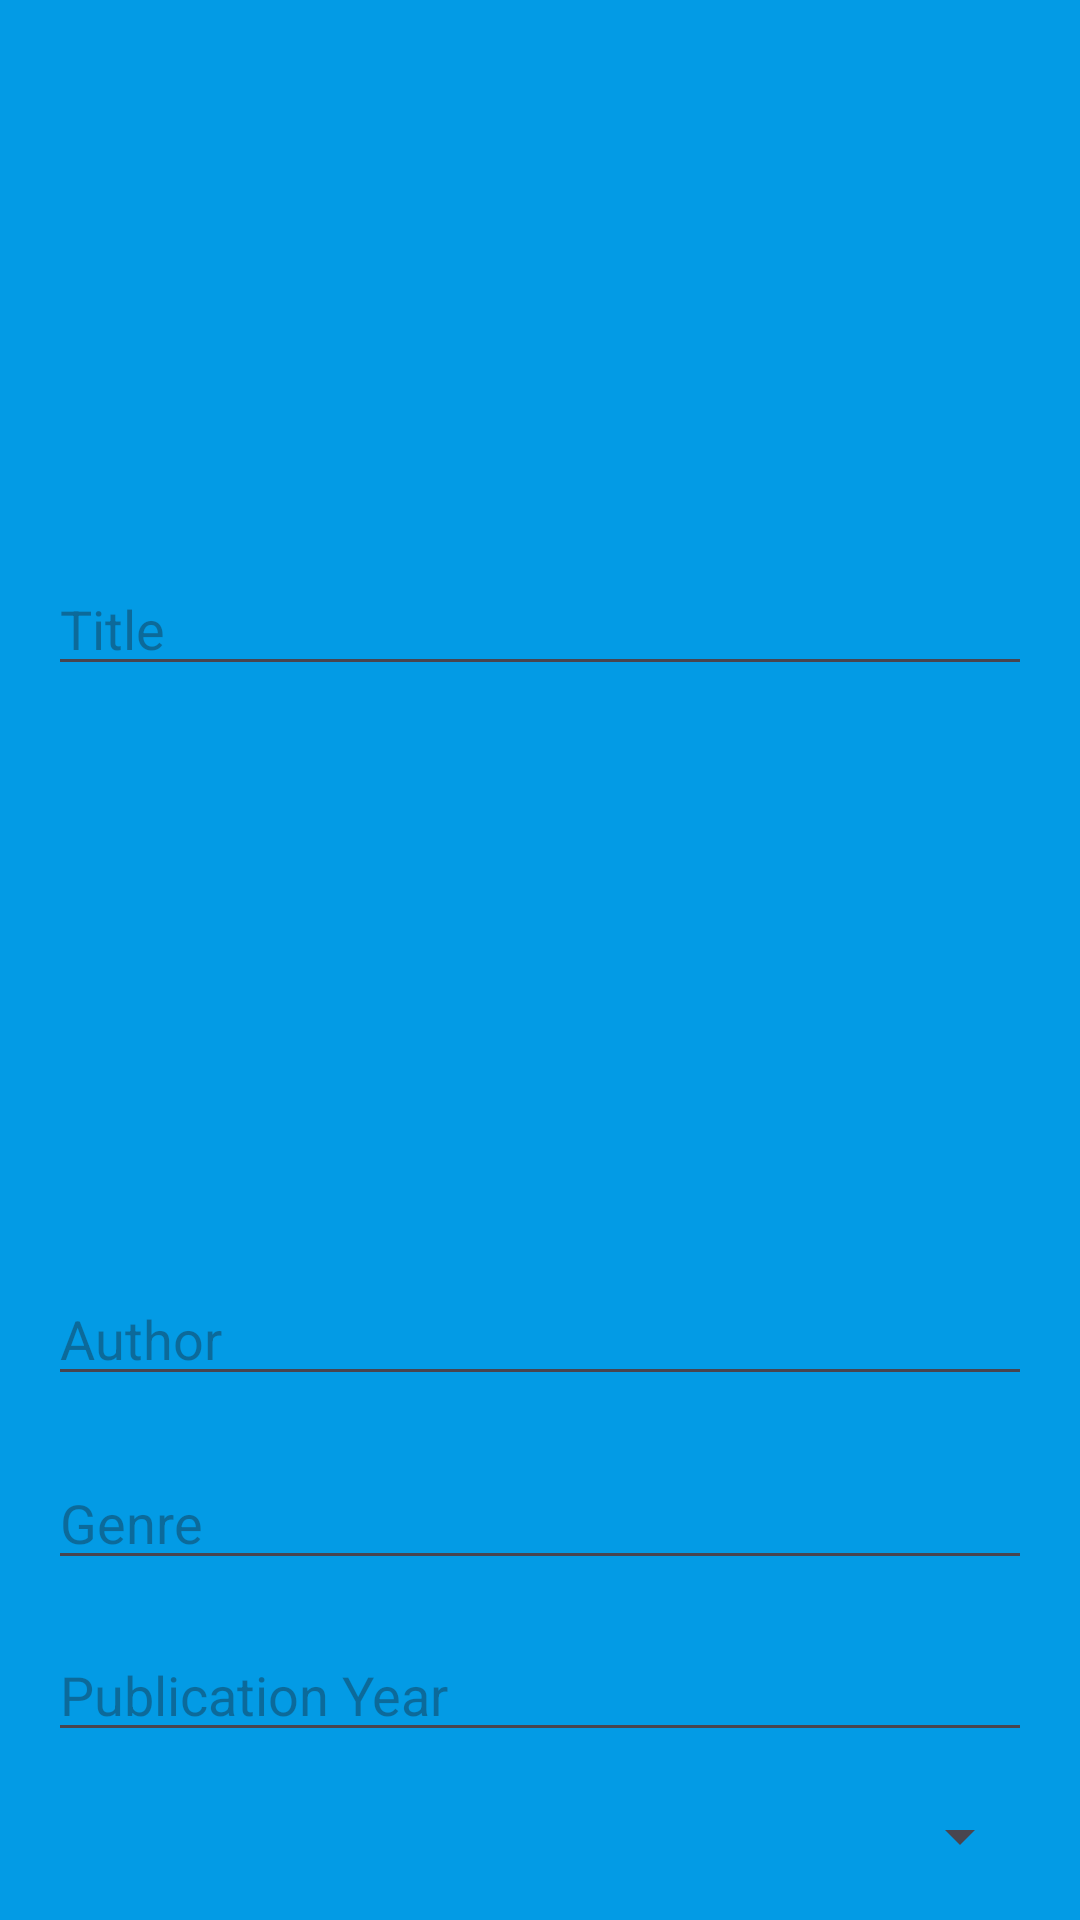

Reconstruct the res/layout file that produces this screen, plus the resources it refers to.
<!-- AndroidManifest.xml: application theme Theme.DricmoyMyBookWishlist.Fullscreen -->
<!-- res/layout/dialog_edit_book.xml -->
<androidx.constraintlayout.widget.ConstraintLayout xmlns:android="http://schemas.android.com/apk/res/android"
    xmlns:app="http://schemas.android.com/apk/res-auto"
    android:layout_width="match_parent"
    android:layout_height="wrap_content"
    android:padding="16dp">

    <EditText
        android:id="@+id/edit_title"
        android:layout_width="match_parent"
        android:layout_height="wrap_content"
        android:layout_marginBottom="24dp"
        android:hint="@string/title"
        android:autofillHints="title of book"
        android:inputType="textAutoCorrect"
        app:layout_constraintBottom_toTopOf="@+id/edit_author"
        app:layout_constraintEnd_toEndOf="parent"
        app:layout_constraintStart_toStartOf="parent"
        app:layout_constraintTop_toTopOf="parent" />

    <EditText
        android:id="@+id/edit_author"
        android:layout_width="match_parent"
        android:layout_height="wrap_content"
        android:layout_marginBottom="20dp"
        android:hint="@string/author"
        android:autofillHints="author of book"
        android:inputType="textAutoCorrect"
        app:layout_constraintBottom_toTopOf="@+id/edit_genre"
        app:layout_constraintEnd_toEndOf="parent"
        app:layout_constraintStart_toStartOf="parent" />

    <EditText
        android:id="@+id/edit_genre"
        android:layout_width="match_parent"
        android:layout_height="wrap_content"
        android:layout_marginBottom="16dp"
        android:hint="@string/genre"
        android:autofillHints="genre of book"
        android:inputType="text"
        app:layout_constraintBottom_toTopOf="@+id/edit_year"
        app:layout_constraintEnd_toEndOf="parent"
        app:layout_constraintStart_toStartOf="parent" />

    <EditText
        android:id="@+id/edit_year"
        android:layout_width="match_parent"
        android:layout_height="wrap_content"
        android:layout_marginBottom="16dp"
        android:autofillHints="publication year of book"
        android:hint="@string/publication_year"
        android:inputType="number"
        android:maxLength="4"
        app:layout_constraintBottom_toTopOf="@+id/edit_status"
        app:layout_constraintEnd_toEndOf="parent"
        app:layout_constraintHorizontal_bias="0.0"
        app:layout_constraintStart_toStartOf="parent" />

    <Spinner
        android:id="@+id/edit_status"
        android:layout_width="match_parent"
        android:layout_height="wrap_content"
        android:autofillHints="Read/Unread"
        android:hint="@string/status_read_unread"
        android:inputType="text"
        app:layout_constraintBottom_toBottomOf="parent"
        app:layout_constraintEnd_toEndOf="parent"
        app:layout_constraintHorizontal_bias="0.0"
        app:layout_constraintStart_toStartOf="parent" />

</androidx.constraintlayout.widget.ConstraintLayout>
<!-- resources referenced by this layout -->
<resources>
  <string name="author">Author</string>
  <string name="genre">Genre</string>
  <string name="publication_year">Publication Year</string>
  <string name="status_read_unread">Status (Read/Unread)</string>
  <string name="title">Title</string>
  <style name="Theme.DricmoyMyBookWishlist.Fullscreen" parent="Theme.DricmoyMyBookWishlist">
          <item name="android:actionBarStyle">
              @style/Widget.Theme.DricmoyMyBookWishlist.ActionBar.Fullscreen
          </item>
          <item name="android:windowBackground">@color/light_blue_600</item> 
      </style>
  <style name="Theme.DricmoyMyBookWishlist" parent="Base.Theme.DricmoyMyBookWishlist" />
  <style name="Widget.Theme.DricmoyMyBookWishlist.ActionBar.Fullscreen" parent="Widget.AppCompat.ActionBar">
          <item name="android:background">@color/black_overlay</item>
      </style>
  <color name="light_blue_600">#FF039BE5</color>
  <style name="Base.Theme.DricmoyMyBookWishlist" parent="Theme.Material3.DayNight.NoActionBar">
          
      </style>
  <color name="black_overlay">#66000000</color>
</resources>
